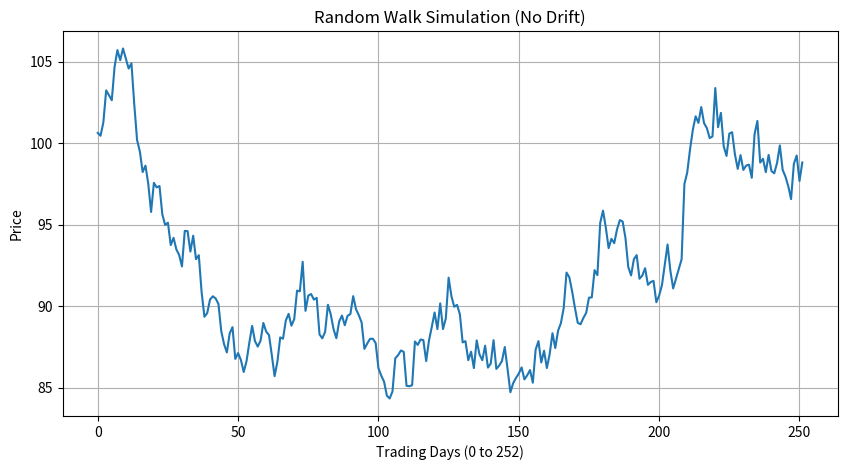

The script that saved this image:
import numpy as np
import matplotlib.pyplot as plt


S_0 = 100
mu = 0.05
sigma = 0.2
T = 1.0
N = 252
dt = T / N


np.random.seed(42)
Z = np.random.normal(0, 1, N)
daily_returns = sigma * np.sqrt(dt) * Z
price_path = S_0 * np.exp(np.cumsum(daily_returns))


plt.figure(figsize=(10, 5))
plt.plot(price_path)
plt.title('Random Walk Simulation (No Drift)')
plt.xlabel('Trading Days (0 to 252)')
plt.ylabel('Price')
plt.grid(True)
plt.show()
